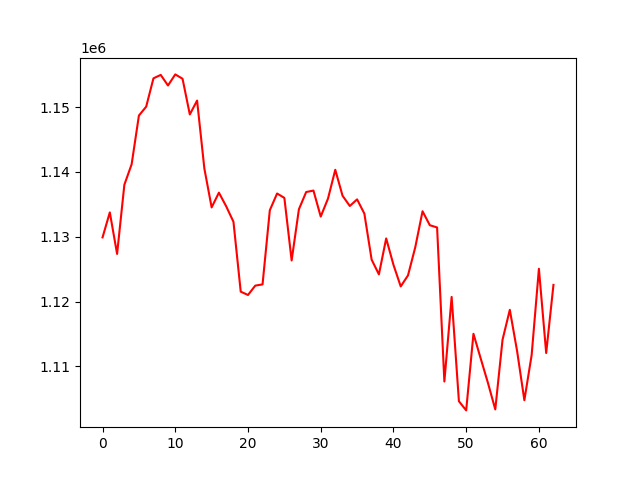

The data file committed next to this chart (first rows):
, 0
0, 1129891
1, 1133748
2, 1127342
3, 1138016
4, 1141177
5, 1148691
6, 1150061
7, 1154434
8, 1154963
9, 1153330
10, 1155040
11, 1154368
12, 1148862
13, 1151004
14, 1140516
15, 1134517
16, 1136796
17, 1134690
18, 1132301
19, 1121520
20, 1121005
21, 1122453
22, 1122640
23, 1134081
24, 1136665
25, 1135987
26, 1126334
27, 1134235
28, 1136892
29, 1137117
30, 1133105
31, 1135881
32, 1140324
33, 1136319
34, 1134737
35, 1135758
36, 1133561
37, 1126459
38, 1124188
39, 1129730
40, 1125668
41, 1122326
42, 1124031
43, 1128378
44, 1133923
45, 1131770
46, 1131425
47, 1107657
48, 1120709
49, 1104615
50, 1103200
51, 1115021
52, 1111195
53, 1107413
54, 1103349
55, 1114104
56, 1118719
57, 1112363
58, 1104774
59, 1111732
... 3 more rows
